Photos from the image-classification dataset "imgs_others" in the GitHub repository yujeong0/Auto_painting_program. Its 8 classes are: apple, avocado, carrot, cherry, flower, leaf, shellfish, tomato.

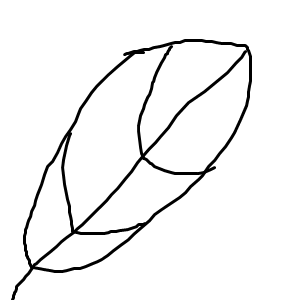
Label: leaf

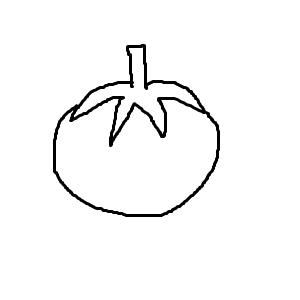
Label: tomato

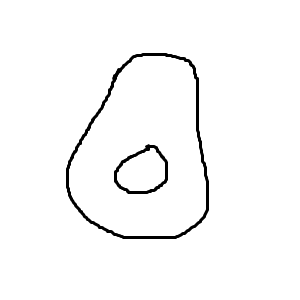
Label: avocado

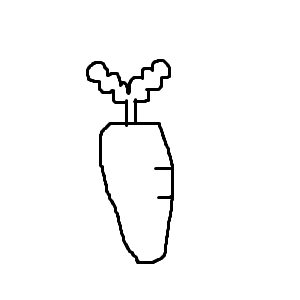
Label: carrot

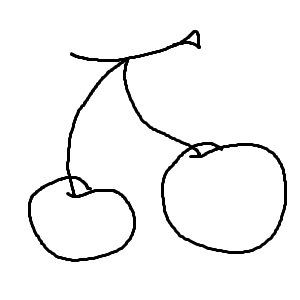
Label: cherry

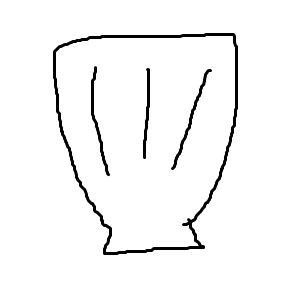
Label: shellfish
